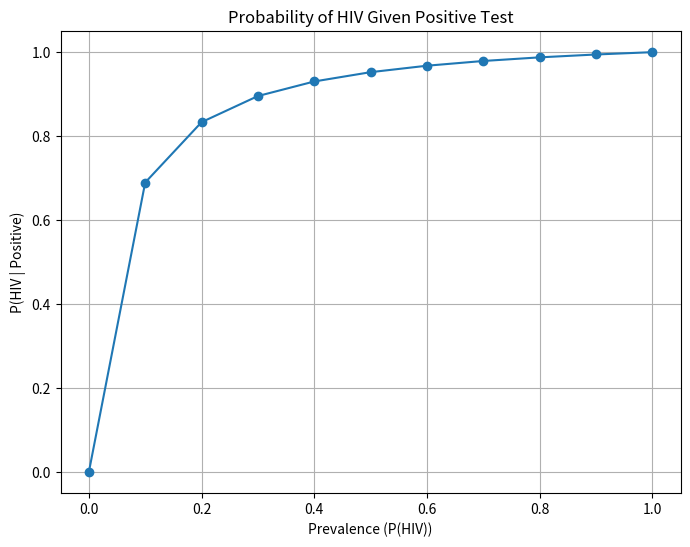

Here is the Python script that generated this plot:
# Imagine running an HIV test on A SAMPLE of 1000 persons ...
# The test has a false positive rate of 5% (0.05)..." i.e., the probability that someone who takes the test gets a POSITIVE result despite the fact that the person does NOT have HIV
# ...and no false negative rate." i.e., The probability that someone who takes the test gets a NEGATIVE result despite the fact that the person DOES have HIV.

#Exercise #1: If someone gets a positive test, is it "statistically significant" at the p<0.05 level? Why or why not?
import scipy.stats as st
import numpy as np

N = 1000 # sample size
false_positive_rate = 0.05 
false_negative_rate = 0

print(f'The probability of obtaining the data under the Null Hypothesis = {false_positive_rate}')


#Exercise #2: What is the probability that if someone gets a positive test, that person is infected?
#For this exercise, assume a range of priors (infection rates) from 0 to 1 in steps of 0.1.

import numpy as np
import matplotlib.pyplot as plt

# Parameters of the test
false_positive_rate = 0.05  # P(Positive | No HIV)
false_negative_rate = 0.0   # P(Negative | HIV)
sensitivity = 1 - false_negative_rate  # P(Positive | HIV)

# Range of infection rates (priors, From 0 to 1 in steps of 0.1)
prevalence = np.arange(0, 1.01, 0.1)  

# Calculate P(HIV | Positive) using Bayes' theorem
posterior = (sensitivity * prevalence) / (
    sensitivity * prevalence + false_positive_rate * (1 - prevalence)
)

# Display results
for p, post in zip(prevalence, posterior):
    print(f"Prevalence: {p:.2f} -> P(HIV|Positive): {post:.3f}")

# Plot
plt.figure(figsize=(8, 6))
plt.plot(prevalence, posterior, marker='o')
plt.title("Probability of HIV Given Positive Test")
plt.xlabel("Prevalence (P(HIV))")
plt.ylabel("P(HIV | Positive)")
plt.grid(True)
plt.show()

